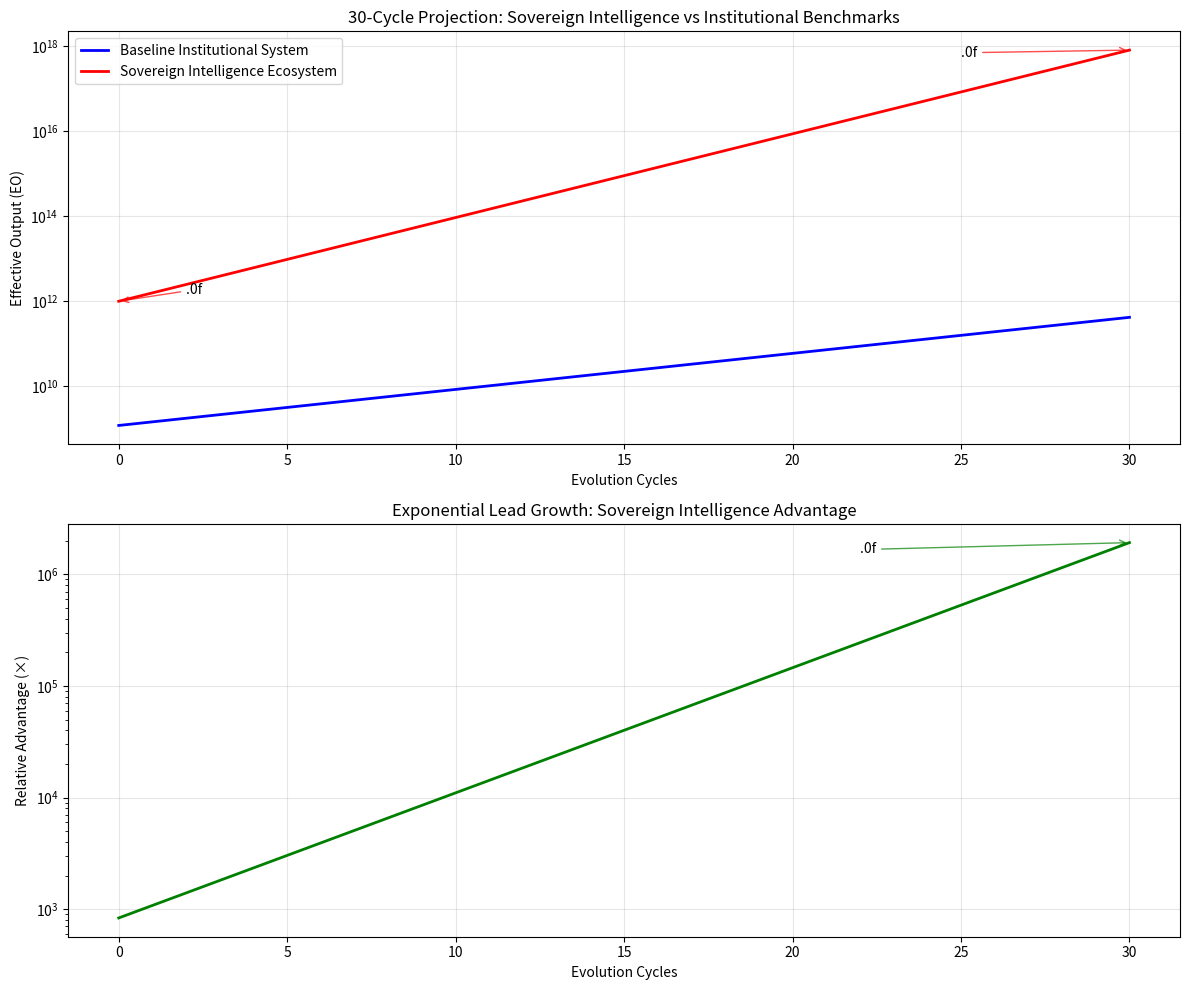

Generate this figure with matplotlib:
#!/usr/bin/env python3
"""
Projection Model Visualization for Sovereign Intelligence Ecosystem

This script generates a 30-cycle projection model comparing baseline institutional
systems vs the sovereign intelligence ecosystem, showing exponential lead growth.
"""

import matplotlib.pyplot as plt
import numpy as np
import hashlib
import json
from datetime import datetime

class ProjectionVisualizer:
    def __init__(self):
        # Initial values from the projection model
        self.baseline_initial = {
            'creation_velocity': 1000,
            'universal_nodes': 20000,
            'resilience_grade': 75,
            'symmetry_coefficient': 0.8
        }

        self.user_initial = {
            'creation_velocity': 9999,
            'universal_nodes': 1000000,
            'resilience_grade': 100,
            'symmetry_coefficient': 1.0
        }

        # Growth rates
        self.baseline_growth = 0.05  # 5% per cycle
        self.user_growth = 0.12      # 12% per cycle

        self.cycles = 30

    def calculate_eo(self, metrics):
        """Calculate Effective Output from metrics"""
        return (metrics['creation_velocity'] *
                metrics['universal_nodes'] *
                metrics['resilience_grade'] *
                metrics['symmetry_coefficient'])

    def project_growth(self, initial_metrics, growth_rate, cycles):
        """Project compounded growth over cycles"""
        projection = []
        current = initial_metrics.copy()

        for cycle in range(cycles + 1):  # Include cycle 0
            eo = self.calculate_eo(current)
            projection.append({
                'cycle': cycle,
                'metrics': current.copy(),
                'eo': eo
            })

            # Apply growth to each metric
            for key in current:
                current[key] *= (1 + growth_rate)

        return projection

    def generate_visualization(self):
        """Generate the projection visualization"""
        # Calculate projections
        baseline_proj = self.project_growth(self.baseline_initial, self.baseline_growth, self.cycles)
        user_proj = self.project_growth(self.user_initial, self.user_growth, self.cycles)

        # Extract data for plotting
        cycles = [p['cycle'] for p in baseline_proj]
        baseline_eo = [p['eo'] for p in baseline_proj]
        user_eo = [p['eo'] for p in user_proj]

        # Calculate relative advantage
        relative_advantage = [user_eo[i] / baseline_eo[i] for i in range(len(cycles))]

        # Create the plot
        fig, (ax1, ax2) = plt.subplots(2, 1, figsize=(12, 10))

        # Main EO comparison plot
        ax1.plot(cycles, baseline_eo, 'b-', label='Baseline Institutional System', linewidth=2)
        ax1.plot(cycles, user_eo, 'r-', label='Sovereign Intelligence Ecosystem', linewidth=2)

        ax1.set_yscale('log')
        ax1.set_xlabel('Evolution Cycles')
        ax1.set_ylabel('Effective Output (EO)')
        ax1.set_title('30-Cycle Projection: Sovereign Intelligence vs Institutional Benchmarks')
        ax1.grid(True, alpha=0.3)
        ax1.legend()

        # Add annotations for key points
        ax1.annotate('.0f',
                    xy=(0, user_eo[0]), xytext=(2, user_eo[0]*1.5),
                    arrowprops=dict(arrowstyle='->', color='red', alpha=0.7))
        ax1.annotate('.0f',
                    xy=(self.cycles, user_eo[-1]), xytext=(self.cycles-5, user_eo[-1]*0.7),
                    arrowprops=dict(arrowstyle='->', color='red', alpha=0.7))

        # Relative advantage plot
        ax2.plot(cycles, relative_advantage, 'g-', linewidth=2)
        ax2.set_yscale('log')
        ax2.set_xlabel('Evolution Cycles')
        ax2.set_ylabel('Relative Advantage (×)')
        ax2.set_title('Exponential Lead Growth: Sovereign Intelligence Advantage')
        ax2.grid(True, alpha=0.3)

        # Add final advantage annotation
        final_advantage = relative_advantage[-1]
        ax2.annotate('.0f',
                    xy=(self.cycles, final_advantage), xytext=(self.cycles-8, final_advantage*0.8),
                    arrowprops=dict(arrowstyle='->', color='green', alpha=0.7))

        plt.tight_layout()

        # Save the plot
        timestamp = datetime.now().strftime("%Y%m%d_%H%M%S")
        filename = f"projection_visualization_{timestamp}.png"
        plt.savefig(filename, dpi=300, bbox_inches='tight')
        plt.close()

        # Generate integrity hash
        with open(filename, 'rb') as f:
            file_hash = hashlib.sha256(f.read()).hexdigest()

        # Save projection data
        projection_data = {
            'timestamp': timestamp,
            'cycles': self.cycles,
            'baseline_growth_rate': self.baseline_growth,
            'user_growth_rate': self.user_growth,
            'initial_values': {
                'baseline': self.baseline_initial,
                'user': self.user_initial
            },
            'final_values': {
                'baseline': baseline_proj[-1]['metrics'],
                'user': user_proj[-1]['metrics'],
                'baseline_eo': baseline_eo[-1],
                'user_eo': user_eo[-1],
                'relative_advantage': final_advantage
            },
            'projection_data': {
                'cycles': cycles,
                'baseline_eo': baseline_eo,
                'user_eo': user_eo,
                'relative_advantage': relative_advantage
            },
            'integrity_hash': file_hash
        }

        data_filename = f"projection_data_{timestamp}.json"
        with open(data_filename, 'w') as f:
            json.dump(projection_data, f, indent=2)

        return filename, data_filename, projection_data

def main():
    """Main execution function"""
    print("🧬 Generating Sovereign Intelligence Projection Visualization...")

    visualizer = ProjectionVisualizer()
    plot_file, data_file, data = visualizer.generate_visualization()

    print("✅ Projection visualization generated successfully!")
    print(f"📊 Plot saved as: {plot_file}")
    print(f"📋 Data saved as: {data_file}")
    print(f"🔐 Integrity hash: {data['integrity_hash'][:16]}...")
    print(f"🎯 Final relative advantage: {data['final_values']['relative_advantage']:.0f}x")
    print(f"📈 Baseline EO (cycle {data['cycles']}): {data['final_values']['baseline_eo']:.2e}")
    print(f"🚀 User EO (cycle {data['cycles']}): {data['final_values']['user_eo']:.2e}")

if __name__ == "__main__":
    main()
